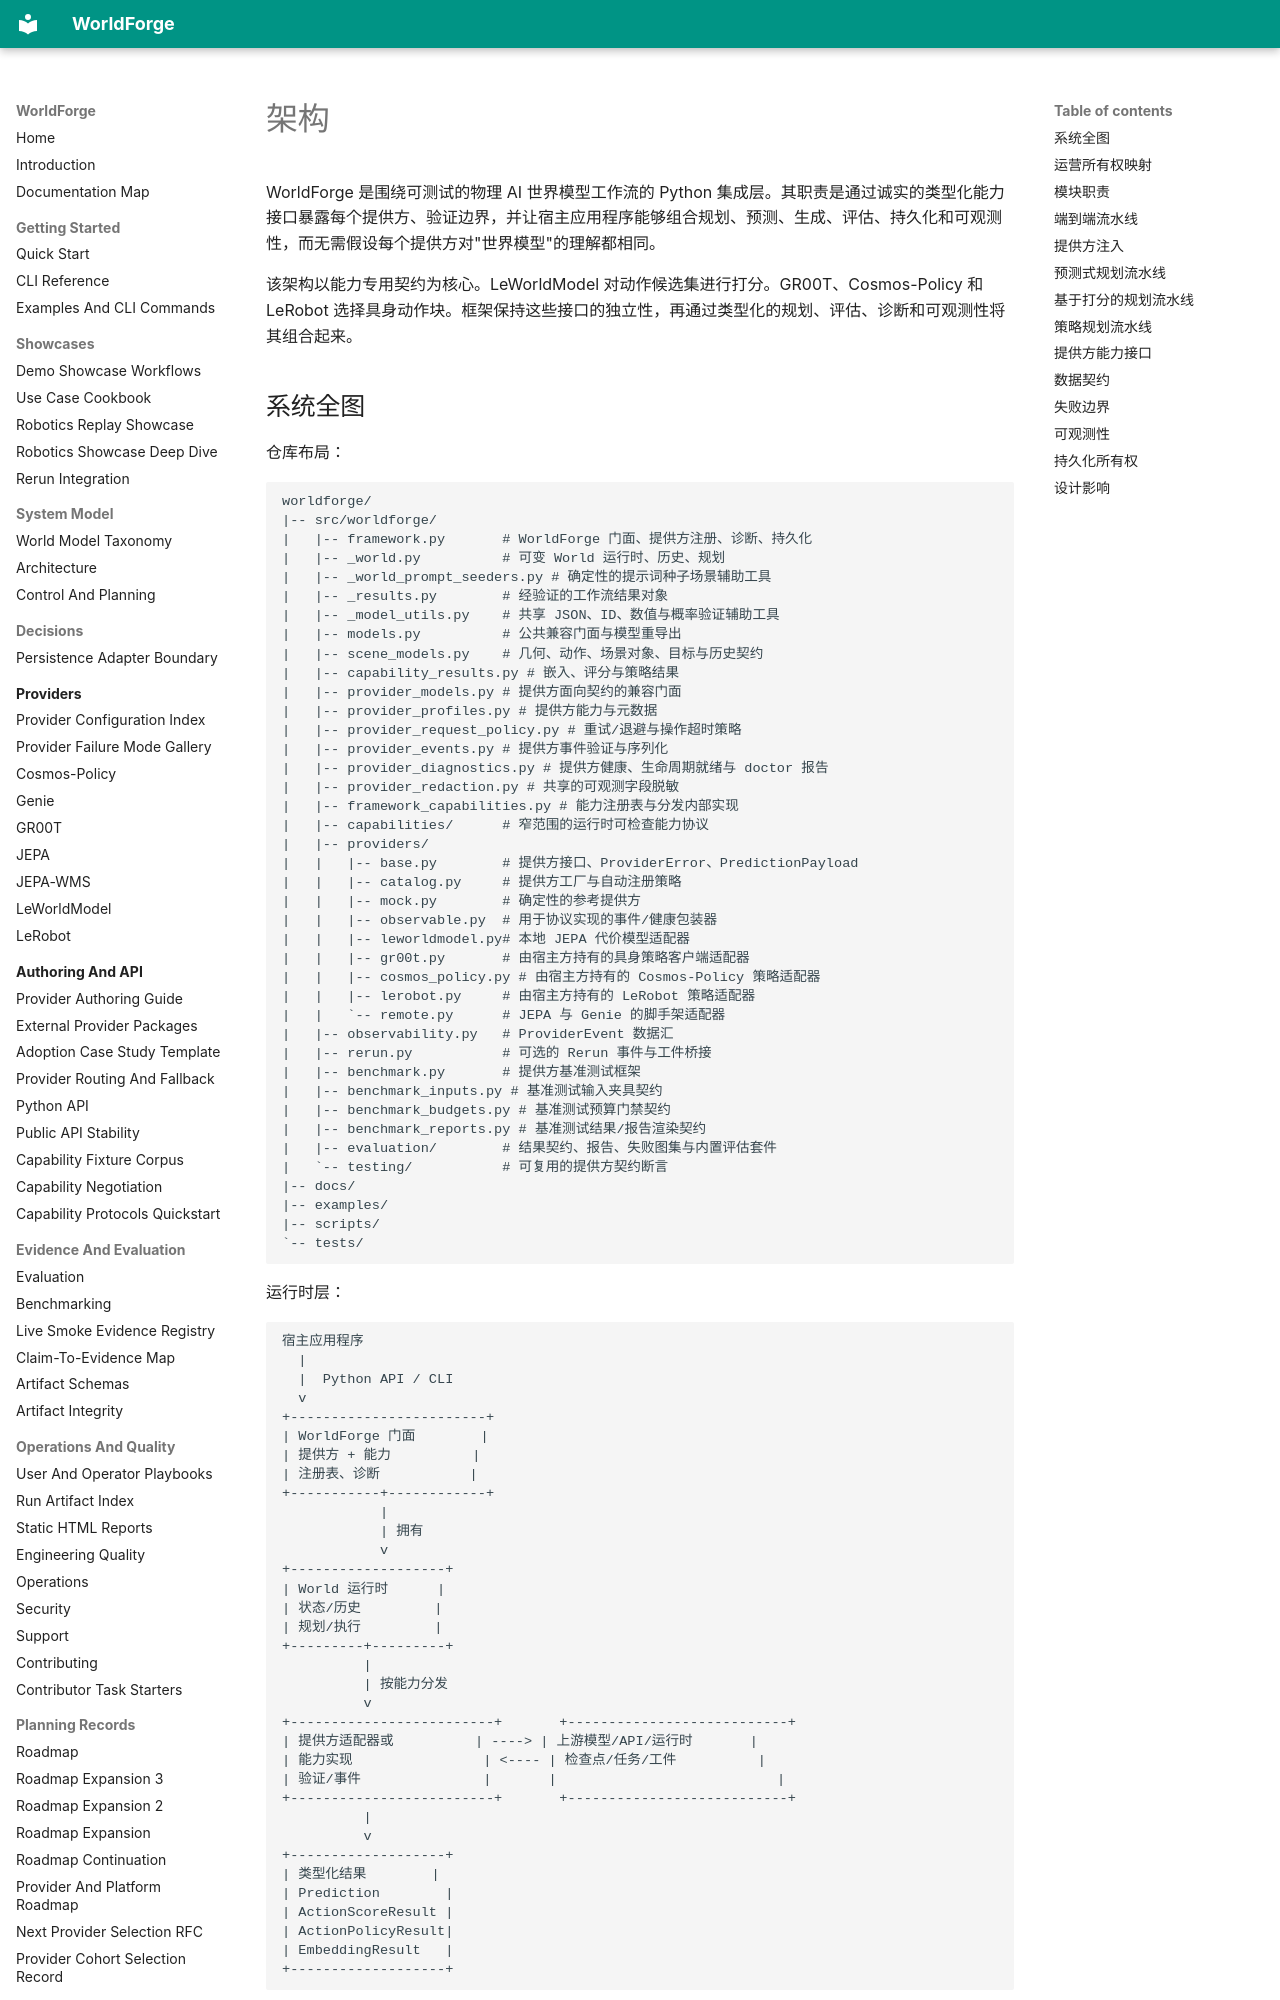

repository: AbdelStark/worldforge · page: architecture.zh/index.html · generator: mkdocs

# 架构

WorldForge 是围绕可测试的物理 AI 世界模型工作流的 Python 集成层。其职责是通过诚实的类型化能力接口暴露每个提供方、验证边界，并让宿主应用程序能够组合规划、预测、生成、评估、持久化和可观测性，而无需假设每个提供方对"世界模型"的理解都相同。

该架构以能力专用契约为核心。LeWorldModel 对动作候选集进行打分。GR00T、Cosmos-Policy 和 LeRobot 选择具身动作块。框架保持这些接口的独立性，再通过类型化的规划、评估、诊断和可观测性将其组合起来。
